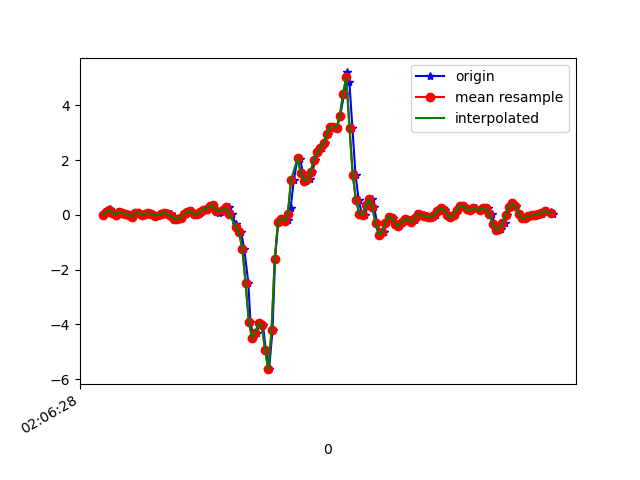

The table this chart was drawn from, first rows:
1617847588740, 543232357189386, -0.0164126, -0.03718498, -0.05610258
1617847588766, 543232376236266, 0.1045, 0.1717, -0.2369
1617847588783, 543232395258330, 0.2292, 0.04467, -0.254
1617847588796, 543232414280410, 0.129, -0.1655, -0.3114
1617847588813, 543232433302490, 0.08133, 0.1119, -0.2479
1617847588832, 543232452338698, 6.916197E-4, -0.3646, -0.1514
1617847588851, 543232471386906, 0.0911, 0.07277, -0.1538
1617847588875, 543232490410282, 0.05933, -0.1838, -0.07687
1617847588889, 543232509433706, 0.04345, -0.3328, -0.0842
1617847588908, 543232528457098, -0.0103, -0.0213, -0.04877
1617847588927, 543232547505322, -0.08239, -0.251, -0.01212
1617847588952, 543232566501770, 0.05933, -0.07262, -0.06221
1617847588965, 543232585523434, 0.06422, -0.1789, -0.0671
1617847588984, 543232604545066, 0.001913, -0.2156, -0.09153
1617847589003, 543232623591530, 0.03123, -0.02863, -0.1331
1617847589025, 543232642613226, 0.05689, -0.2327, -0.07076
1617847589041, 543232661640906, 0.03368, -0.2901, -0.09398
1617847589060, 543232680662858, -0.03474, 0.1204, -0.1441
1617847589079, 543232699709642, -0.02741, 0.2157, -0.1465
1617847589101, 543232718731626, -0.01886, -0.03841, -0.1502
1617847589117, 543232737753610, 0.074, -0.006642, -0.1917
1617847589136, 543232756799146, 0.08255, 0.02268, -0.2467
1617847589159, 543232775821034, 0.03246, 0.0239, -0.2687
1617847589177, 543232794842986, -0.05673, 0.052, -0.2467
1617847589193, 543232813864874, -0.1361, 0.09476, -0.1893
1617847589212, 543232832911594, -0.1594, 0.1265, -0.1453
1617847589232, 543232851933482, -0.108, 0.1424, -0.1551
1617847589256, 543232870963114, 0.02024, 0.1656, -0.2357
1617847589269, 543232890010090, 0.1216, 0.1815, -0.3444
1617847589288, 543232909032234, 0.1265, 0.1668, -0.4409
1617847589307, 543232928054506, 0.04345, 0.162, -0.5265
1617847589332, 543232947101482, 0.02757, 0.1876, -0.5619
1617847589346, 543232966135594, 0.1033, 0.2255, -0.5766
1617847589364, 543232985158122, 0.184, 0.2524, -0.5741
1617847589387, 543233004205546, 0.2255, 0.2548, -0.5766
1617847589406, 543233023228138, 0.3342, 0.2768, -0.5741
1617847589422, 543233042250730, 0.3574, 0.322, -0.5851
1617847589441, 543233061296554, 0.2059, 0.3269, -0.6034
1617847589459, 543233080319146, 0.06178, 0.3049, -0.6376
1617847589485, 543233099341674, 0.1204, 0.3403, -0.7
1617847589498, 543233118389034, 0.2646, 0.4136, -0.7537
1617847589517, 543233137411562, 0.2683, 0.4552, -0.772
1617847589536, 543233156413802, 0.02513, 0.4246, -0.7378
1617847589560, 543233175435818, -0.3463, 0.3489, -0.6401
1617847589574, 543233194482602, -0.5479, 0.1656, -0.4703
1617847589593, 543233213504618, -0.6444, -0.1704, -0.1355
1617847589612, 543233232526634, -1.244, -0.6725, 0.4179
1617847589637, 543233251548586, -2.475, -1.575, 0.9396
1617847589650, 543233270594986, -3.899, -2.923, 1.268
1617847589669, 543233289617002, -4.505, -4.229, 1.386
1617847589688, 543233308638954, -4.316, -5.336, 1.461
1617847589710, 543233327685738, -3.947, -6.296, 1.335
1617847589727, 543233346707818, -4.041, -6.973, 1.031
1617847589745, 543233365726954, -4.935, -7.518, 0.5609
1617847589765, 543233384773610, -5.639, -7.92, -0.05488
1617847589786, 543233403795562, -4.214, -7.778, -0.6242
1617847589802, 543233422842346, -1.596, -7.078, -0.9834
1617847589821, 543233441864298, -0.2534, -6.313, -1.031
1617847589841, 543233460882282, -0.141, -5.64, -0.8405
1617847589866, 543233479928938, -0.2094, -4.856, -0.4287
1617847589881, 543233498950890, -0.1997, -3.828, -0.1233
... 86 more rows
